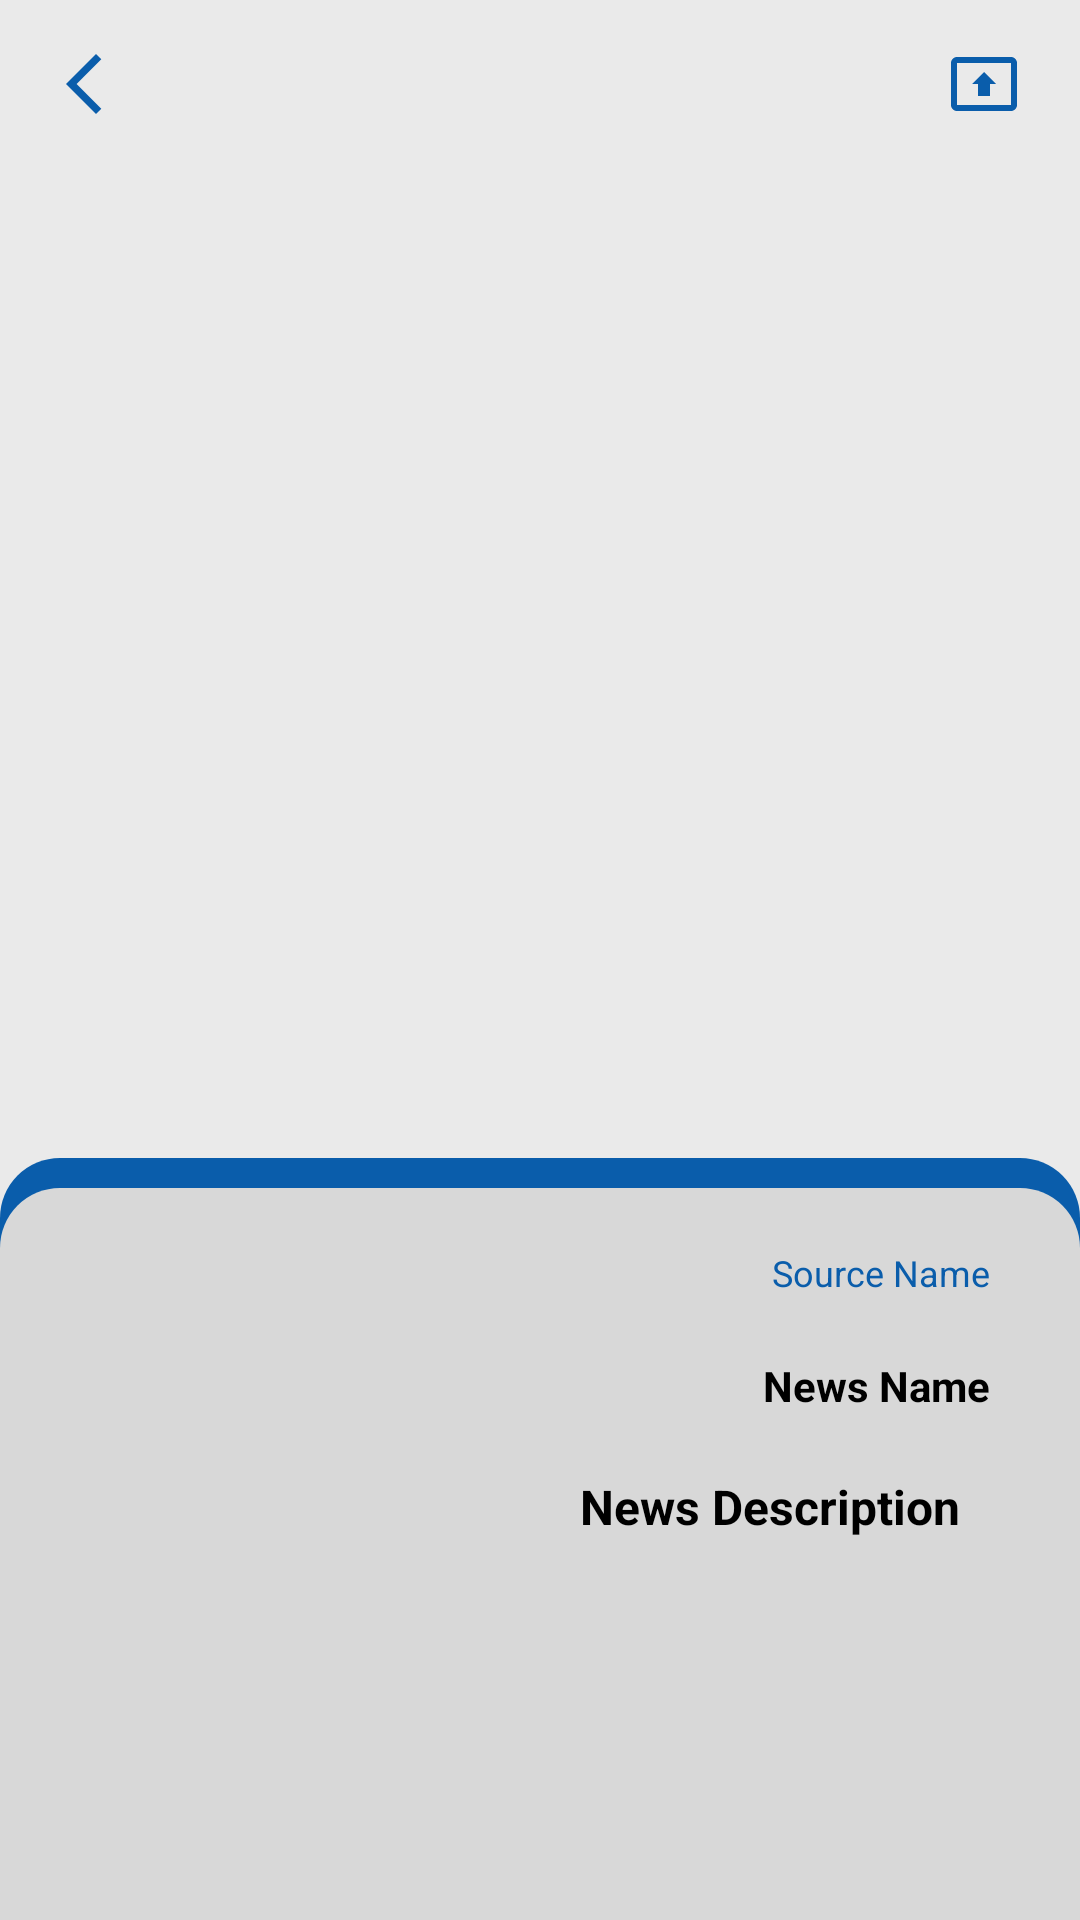

Android layout source for this screen:
<!-- AndroidManifest.xml: application theme Theme.NewsApp -->
<!-- res/layout/activity_news_details.xml -->
<?xml version="1.0" encoding="utf-8"?>
<androidx.constraintlayout.widget.ConstraintLayout xmlns:android="http://schemas.android.com/apk/res/android"
    xmlns:app="http://schemas.android.com/apk/res-auto"
    xmlns:tools="http://schemas.android.com/tools"
    android:layout_width="match_parent"
    android:layout_height="match_parent"
    android:background="@color/light_grey"
    tools:context=".ui.NewsDetailsActivity"
    >

  <androidx.appcompat.widget.Toolbar
      android:id="@+id/toolbar"
      android:layout_width="match_parent"
      android:layout_height="wrap_content"
      android:background="@color/light_grey"
      android:minHeight="?attr/actionBarSize"
      android:theme="?attr/actionBarTheme"
      app:layout_constraintTop_toTopOf="parent"
      >
    <androidx.constraintlayout.widget.ConstraintLayout
        android:layout_width="match_parent"
        android:layout_height="match_parent"
        >
      <ImageView
          android:id="@+id/icon_back"
          android:layout_width="wrap_content"
          android:layout_height="wrap_content"
          android:src="@drawable/ic_baseline_arrow_back_24"
          app:layout_constraintStart_toStartOf="parent"
          app:layout_constraintTop_toTopOf="parent"
          />

      <ImageView
          android:id="@+id/icon_up"
          android:layout_width="wrap_content"
          android:layout_height="wrap_content"
          android:layout_marginEnd="20dp"
          android:src="@drawable/ic_baseline_up_24"
          app:layout_constraintEnd_toEndOf="parent"
          app:layout_constraintTop_toTopOf="parent"
          />
    </androidx.constraintlayout.widget.ConstraintLayout>
  </androidx.appcompat.widget.Toolbar>
  <ImageView
      android:id="@+id/img_news"
      android:layout_width="0dp"
      android:layout_height="350dp"
      android:contentDescription="@string/news_image_description"
      android:scaleType="fitXY"
      android:src="@drawable/default_news_img"
      app:layout_constraintEnd_toEndOf="parent"
      app:layout_constraintStart_toStartOf="parent"
      app:layout_constraintTop_toBottomOf="@id/toolbar"
      />
  <androidx.constraintlayout.widget.ConstraintLayout xmlns:android="http://schemas.android.com/apk/res/android"
      android:layout_width="0dp"
      android:layout_height="0dp"
      android:layout_marginTop="330dp"
      android:background="@drawable/description_header_background"
      android:layoutDirection="rtl"
      android:orientation="vertical"
      android:paddingTop="10dp"
      app:layout_constraintBottom_toBottomOf="parent"
      app:layout_constraintEnd_toEndOf="parent"
      app:layout_constraintStart_toStartOf="parent"
      app:layout_constraintTop_toBottomOf="@id/toolbar"
      >
    <LinearLayout
        android:layout_width="match_parent"
        android:layout_height="match_parent"
        android:background="@drawable/description_background"
        android:orientation="vertical"
        android:paddingHorizontal="30dp"
        >
      <TextView
          android:id="@+id/txt_source_name"
          android:layout_width="wrap_content"
          android:layout_height="wrap_content"
          android:layout_marginTop="20dp"
          android:text="@string/source_name"
          android:textColor="@color/blue"
          android:textSize="12sp"
          />
      <TextView
          android:id="@+id/txt_news_name"
          android:layout_width="wrap_content"
          android:layout_height="wrap_content"
          android:layout_marginTop="20dp"
          android:text="@string/news_name"
          android:textColor="@color/black"
          android:textSize="14sp"
          android:textStyle="bold"
          />

      <TextView
          android:id="@+id/txt_news_des"
          android:layout_width="wrap_content"
          android:layout_height="wrap_content"
          android:layout_marginHorizontal="10dp"
          android:layout_marginTop="20dp"
          android:text="@string/news_description"
          android:textColor="@color/black"
          android:textSize="16sp"
          android:textStyle="bold"
          />

    </LinearLayout>

  </androidx.constraintlayout.widget.ConstraintLayout>


</androidx.constraintlayout.widget.ConstraintLayout>
<!-- resources referenced by this layout -->
<resources>
  <color name="black">#FF000000</color>
  <color name="blue">#0A5DAB</color>
  <color name="light_grey">#EAEAEA</color>
  <!-- drawable description_background (drawable) -->
  <?xml version="1.0" encoding="utf-8"?>
  <shape xmlns:android="http://schemas.android.com/apk/res/android"
      android:shape="rectangle">
    <gradient
        android:startColor="@color/grey"
        android:centerColor="@color/grey"
        android:endColor="@color/grey">
    </gradient>
    <corners
        android:topLeftRadius="20dp"
        android:topRightRadius="20dp">
  
    </corners>
  
  </shape>
  <!-- drawable description_header_background (drawable) -->
  <?xml version="1.0" encoding="utf-8"?>
  <shape xmlns:android="http://schemas.android.com/apk/res/android"
      android:shape="rectangle">
    <gradient
        android:centerColor="@color/blue"
        android:endColor="@color/blue"
        android:startColor="@color/blue" />
    <corners
        android:topLeftRadius="20dp"
        android:topRightRadius="20dp">
  
    </corners>
    
  </shape>
  <!-- drawable ic_baseline_arrow_back_24 (drawable) -->
  <vector android:height="24dp" android:tint="#0A5DAB"
      android:viewportHeight="24" android:viewportWidth="24"
      android:width="24dp" xmlns:android="http://schemas.android.com/apk/res/android">
      <path android:fillColor="@android:color/white" android:pathData="M17.77,3.77l-1.77,-1.77l-10,10l10,10l1.77,-1.77l-8.23,-8.23z"/>
  </vector>
  <!-- drawable ic_baseline_up_24 (drawable) -->
  <vector android:height="24dp" android:tint="#0A5DAB"
      android:viewportHeight="24" android:viewportWidth="24"
      android:width="24dp" xmlns:android="http://schemas.android.com/apk/res/android">
      <path android:fillColor="@android:color/white" android:pathData="M21,3L3,3c-1.11,0 -2,0.89 -2,2v14c0,1.11 0.89,2 2,2h18c1.11,0 2,-0.89 2,-2L23,5c0,-1.11 -0.89,-2 -2,-2zM21,19.02L3,19.02L3,4.98h18v14.04zM10,12L8,12l4,-4 4,4h-2v4h-4v-4z"/>
  </vector>
  <string name="news_description">News Description</string>
  <string name="news_image_description">News Image</string>
  <string name="news_name">News Name</string>
  <string name="source_name">Source Name</string>
  <style name="Theme.NewsApp" parent="Theme.MaterialComponents.DayNight.NoActionBar">
      
      <item name="colorPrimary">@color/purple_500</item>
      <item name="colorPrimaryVariant">@color/light_grey</item>
      <item name="colorOnPrimary">@color/white</item>
      
      <item name="colorSecondary">@color/teal_200</item>
      <item name="colorSecondaryVariant">@color/teal_700</item>
      <item name="colorOnSecondary">@color/black</item>
      
      <item name="android:statusBarColor" tools:targetApi="l">?attr/colorPrimaryVariant</item>
      
    </style>
  <color name="grey">#D8D8D8</color>
  <color name="purple_500">#FF6200EE</color>
  <color name="white">#FFFFFFFF</color>
  <color name="teal_200">#FF03DAC5</color>
  <color name="teal_700">#FF018786</color>
</resources>
